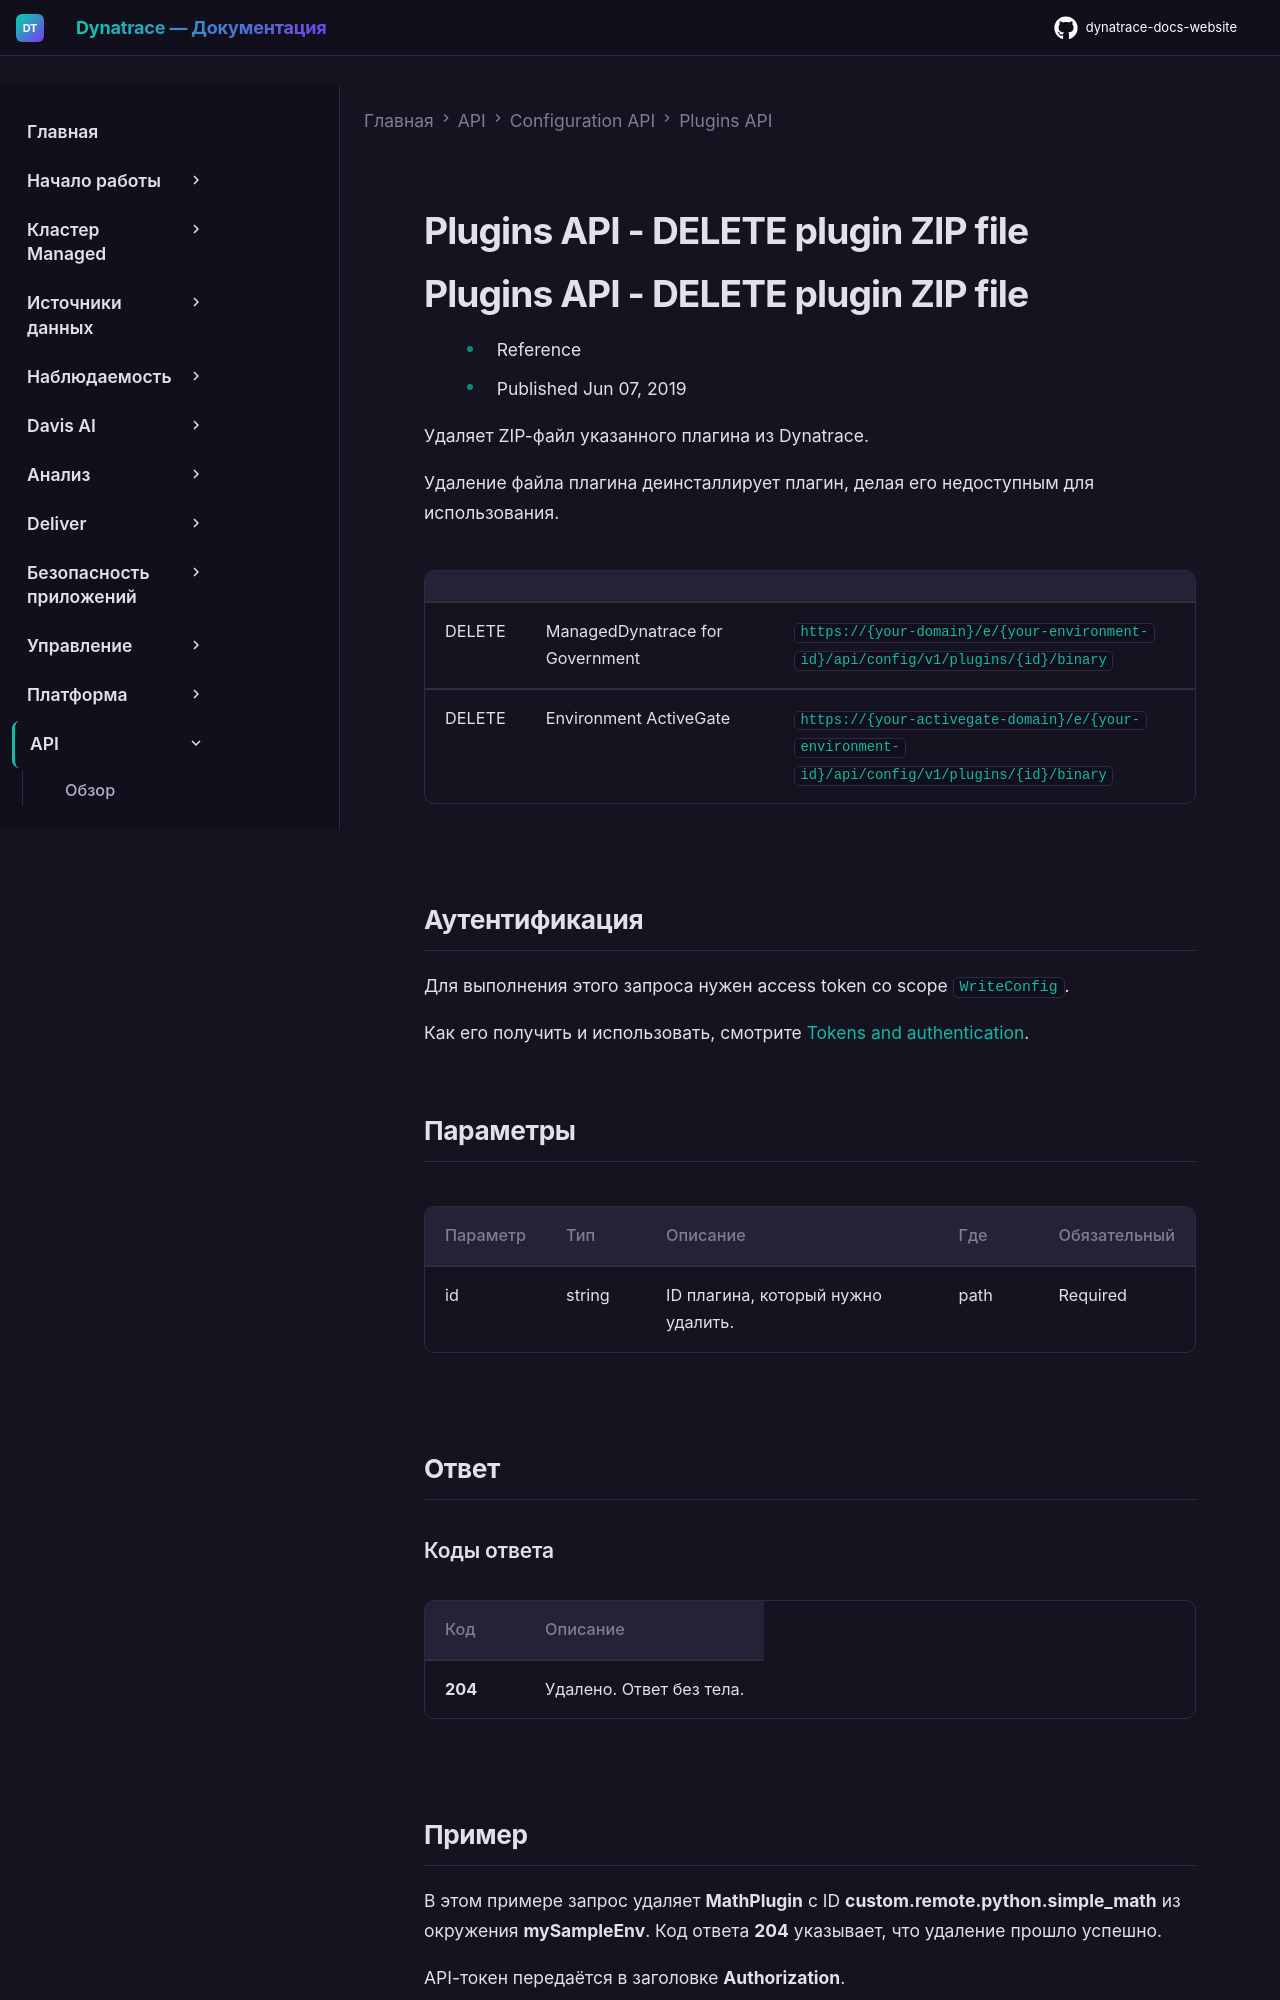

repository: Yerkebulan-Ardabayev/dynatrace-docs-website · page: managed-ru/dynatrace-api/configuration-api/plugins-api/delete-plugin-binary/index.html · generator: mkdocs

---
title: Plugins API - DELETE plugin ZIP file
source: https://docs.dynatrace.com/managed/dynatrace-api/configuration-api/plugins-api/delete-plugin-binary
scraped: 2026-05-12T11:21:03.233727
---

# Plugins API - DELETE plugin ZIP file

# Plugins API - DELETE plugin ZIP file

* Reference
* Published Jun 07, 2019

Удаляет ZIP-файл указанного плагина из Dynatrace.

Удаление файла плагина деинсталлирует плагин, делая его недоступным для использования.

|  |  |  |
| --- | --- | --- |
| DELETE | ManagedDynatrace for Government | `https://{your-domain}/e/{your-environment-id}/api/config/v1/plugins/{id}/binary` |
| DELETE | Environment ActiveGate | `https://{your-activegate-domain}/e/{your-environment-id}/api/config/v1/plugins/{id}/binary` |

## Аутентификация

Для выполнения этого запроса нужен access token со scope `WriteConfig`.

Как его получить и использовать, смотрите [Tokens and authentication](/managed/discover-dynatrace/references/dynatrace-api/basics/dynatrace-api-authentication).

## Параметры

| Параметр | Тип | Описание | Где | Обязательный |
| --- | --- | --- | --- | --- |
| id | string | ID плагина, который нужно удалить. | path | Required |

## Ответ

### Коды ответа

| Код | Описание |
| --- | --- |
| **204** | Удалено. Ответ без тела. |
